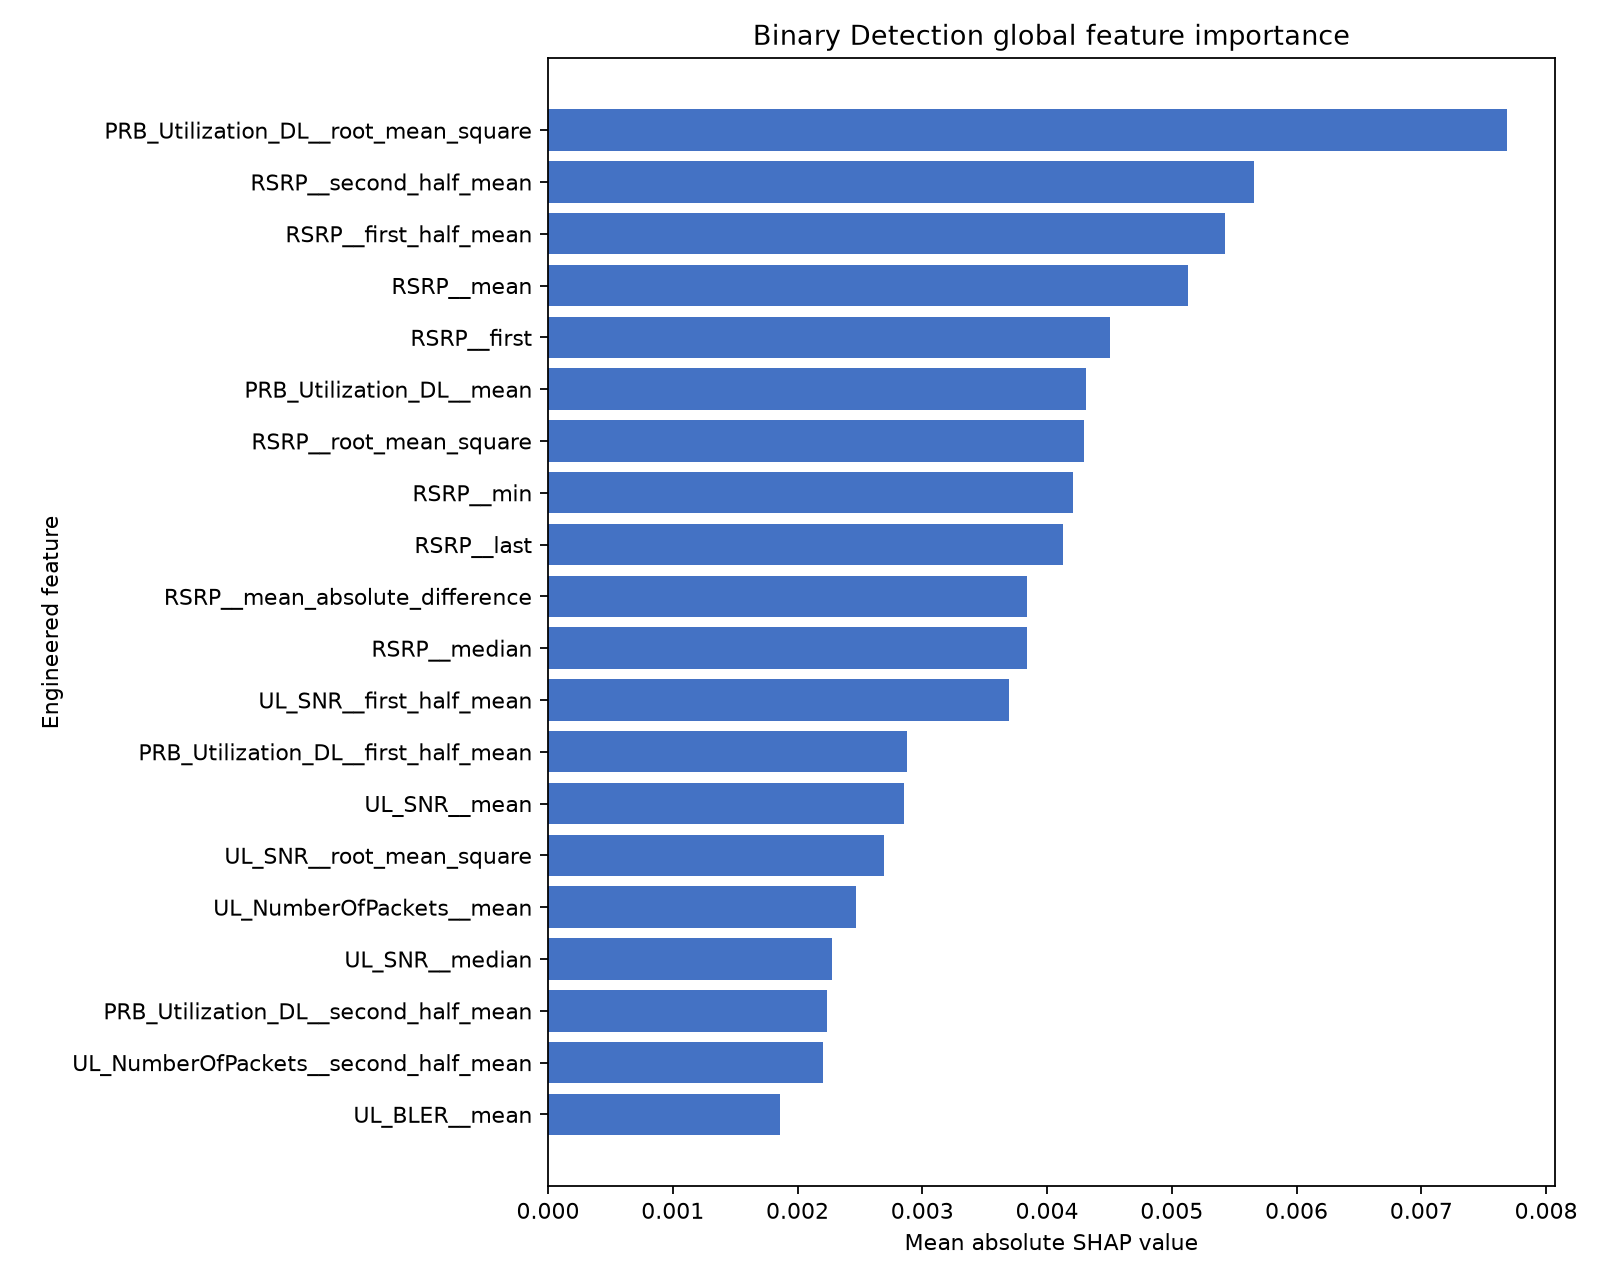

The data file committed next to this chart (first rows):
feature, source_kpi, mean_absolute_shap, permutation_mean_score_decrease, permutation_std
PRB_Utilization_DL__root_mean_square, PRB_Utilization_DL, 0.007688, -0.001899, 0.02163
RSRP__second_half_mean, RSRP, 0.005657, -0.01463, 0.007564
RSRP__first_half_mean, RSRP, 0.005426, -0.01268, 0.01346
RSRP__mean, RSRP, 0.005132, -0.01017, 0.008429
RSRP__first, RSRP, 0.004503, -0.008375, 0.01019
PRB_Utilization_DL__mean, PRB_Utilization_DL, 0.00431, -0.01779, 0.01655
RSRP__root_mean_square, RSRP, 0.004294, -0.01065, 0.006118
RSRP__min, RSRP, 0.004208, -0.003696, 0.01312
RSRP__last, RSRP, 0.004128, -0.009481, 0.01157
RSRP__mean_absolute_difference, RSRP, 0.003842, 0.05184, 0.003429
RSRP__median, RSRP, 0.003837, -0.01265, 0.008318
UL_SNR__first_half_mean, UL_SNR, 0.003693, -0.00478, 0.002841
PRB_Utilization_DL__first_half_mean, PRB_Utilization_DL, 0.002875, 0.0164, 0.007034
UL_SNR__mean, UL_SNR, 0.002857, -0.01512, 0.004014
UL_SNR__root_mean_square, UL_SNR, 0.002693, -0.01263, 0.001944
UL_NumberOfPackets__mean, UL_NumberOfPackets, 0.002466, -0.001729, 0.001954
UL_SNR__median, UL_SNR, 0.002275, -0.009743, 0.002123
PRB_Utilization_DL__second_half_mean, PRB_Utilization_DL, 0.002237, 0.002381, 0.005955
UL_NumberOfPackets__second_half_mean, UL_NumberOfPackets, 0.002208, -0.01213, 0.00393
UL_BLER__mean, UL_BLER, 0.001859, -0.004855, 0.008045
UL_SNR__second_half_mean, UL_SNR, 0.001811, -0.01394, 0.002454
RSRP__max, RSRP, 0.001801, -0.007597, 0.002346
PRB_Utilization_DL__min, PRB_Utilization_DL, 0.001753, -0.01217, 0.00159
UL_NumberOfPackets__median, UL_NumberOfPackets, 0.001731, -0.005349, 0.003505
PRB_Utilization_DL__median, PRB_Utilization_DL, 0.001695, -0.01306, 0.006018
UL_NumberOfPackets__root_mean_square, UL_NumberOfPackets, 0.001652, -0.004707, 0.004379
UL_NumberOfPackets__first_half_mean, UL_NumberOfPackets, 0.001642, -0.001428, 0.004848
PRBs_DL_Current__mean, PRBs_DL_Current, 0.001587, 0.005756, 0.002299
RX_Bytes__second_half_mean, RX_Bytes, 0.001571, 0.0151, 0.001974
UL_NPRB__min, UL_NPRB, 0.001554, 0.01434, 0.001943
UL_MCS__root_mean_square, UL_MCS, 0.001482, -0.009909, 0.007009
UL_BLER__root_mean_square, UL_BLER, 0.001461, -0.0003248, 0.002307
DL_NumberOfPackets__second_half_mean, DL_NumberOfPackets, 0.001389, -0.01009, 0.006389
PRBs_DL_Current__root_mean_square, PRBs_DL_Current, 0.001335, 0.0008014, 0.0005497
UL_NumberOfPackets__std, UL_NumberOfPackets, 0.001322, -0.009554, 0.007428
Estimated_UL_Buffer__median, Estimated_UL_Buffer, 0.001318, -5.4539914119781464e-05, 0.001128
DL_NumberOfPackets__mean, DL_NumberOfPackets, 0.001272, -0.01361, 0.02213
DL_NumberOfPackets__root_mean_square, DL_NumberOfPackets, 0.001254, -0.005507, 0.003546
UL_MCS__mean, UL_MCS, 0.001189, -0.004881, 0.003608
UL_NumberOfPackets__max, UL_NumberOfPackets, 0.00118, -0.002036, 0.003525
PRB_Utilization_UL__median, PRB_Utilization_UL, 0.001155, -0.002861, 0.009102
Estimated_UL_Buffer__mean, Estimated_UL_Buffer, 0.001144, 0.001081, 0.002095
UL_NPRB__interquartile_range, UL_NPRB, 0.001122, -0.003001, 0.003698
UL_BLER__median, UL_BLER, 0.001104, -0.004018, 0.006137
DL_NumberOfPackets__interquartile_range, DL_NumberOfPackets, 0.001093, -0.006637, 0.003478
UL_SNR__max, UL_SNR, 0.001047, -0.00325, 0.006503
UL_MCS__second_half_mean, UL_MCS, 0.001037, -0.005383, 0.001209
UL_NPRB__mean_absolute_difference, UL_NPRB, 0.001026, -0.0002591, 0.003367
RX_Bytes__mean, RX_Bytes, 0.001026, 0.003673, 0.001637
TX_Bytes__slope, TX_Bytes, 0.0009938, 0.002083, 0.001797
PRB_Utilization_DL__max, PRB_Utilization_DL, 0.0009762, 0.003756, 0.006469
DL_BLER__root_mean_square, DL_BLER, 0.0009623, -0.003505, 0.004602
RX_Bytes__median, RX_Bytes, 0.0009573, 0.003745, 0.002367
UL_BLER__second_half_mean, UL_BLER, 0.0009452, -0.002352, 0.004012
PRBs_DL_Current__second_half_mean, PRBs_DL_Current, 0.0009342, -0.003955, 0.001866
RSRP__std, RSRP, 0.0009074, -0.006338, 0.004583
UL_NPRB__skewness, UL_NPRB, 0.0008676, -0.0001246, 0.0007255
PRBs_DL_Current__first_half_mean, PRBs_DL_Current, 0.0008509, -0.001476, 0.002612
UL_MCS__first_half_mean, UL_MCS, 0.0008442, -0.001953, 0.001992
UL_MCS__min, UL_MCS, 0.0008273, -0.003546, 0.003002
... 190 more rows
